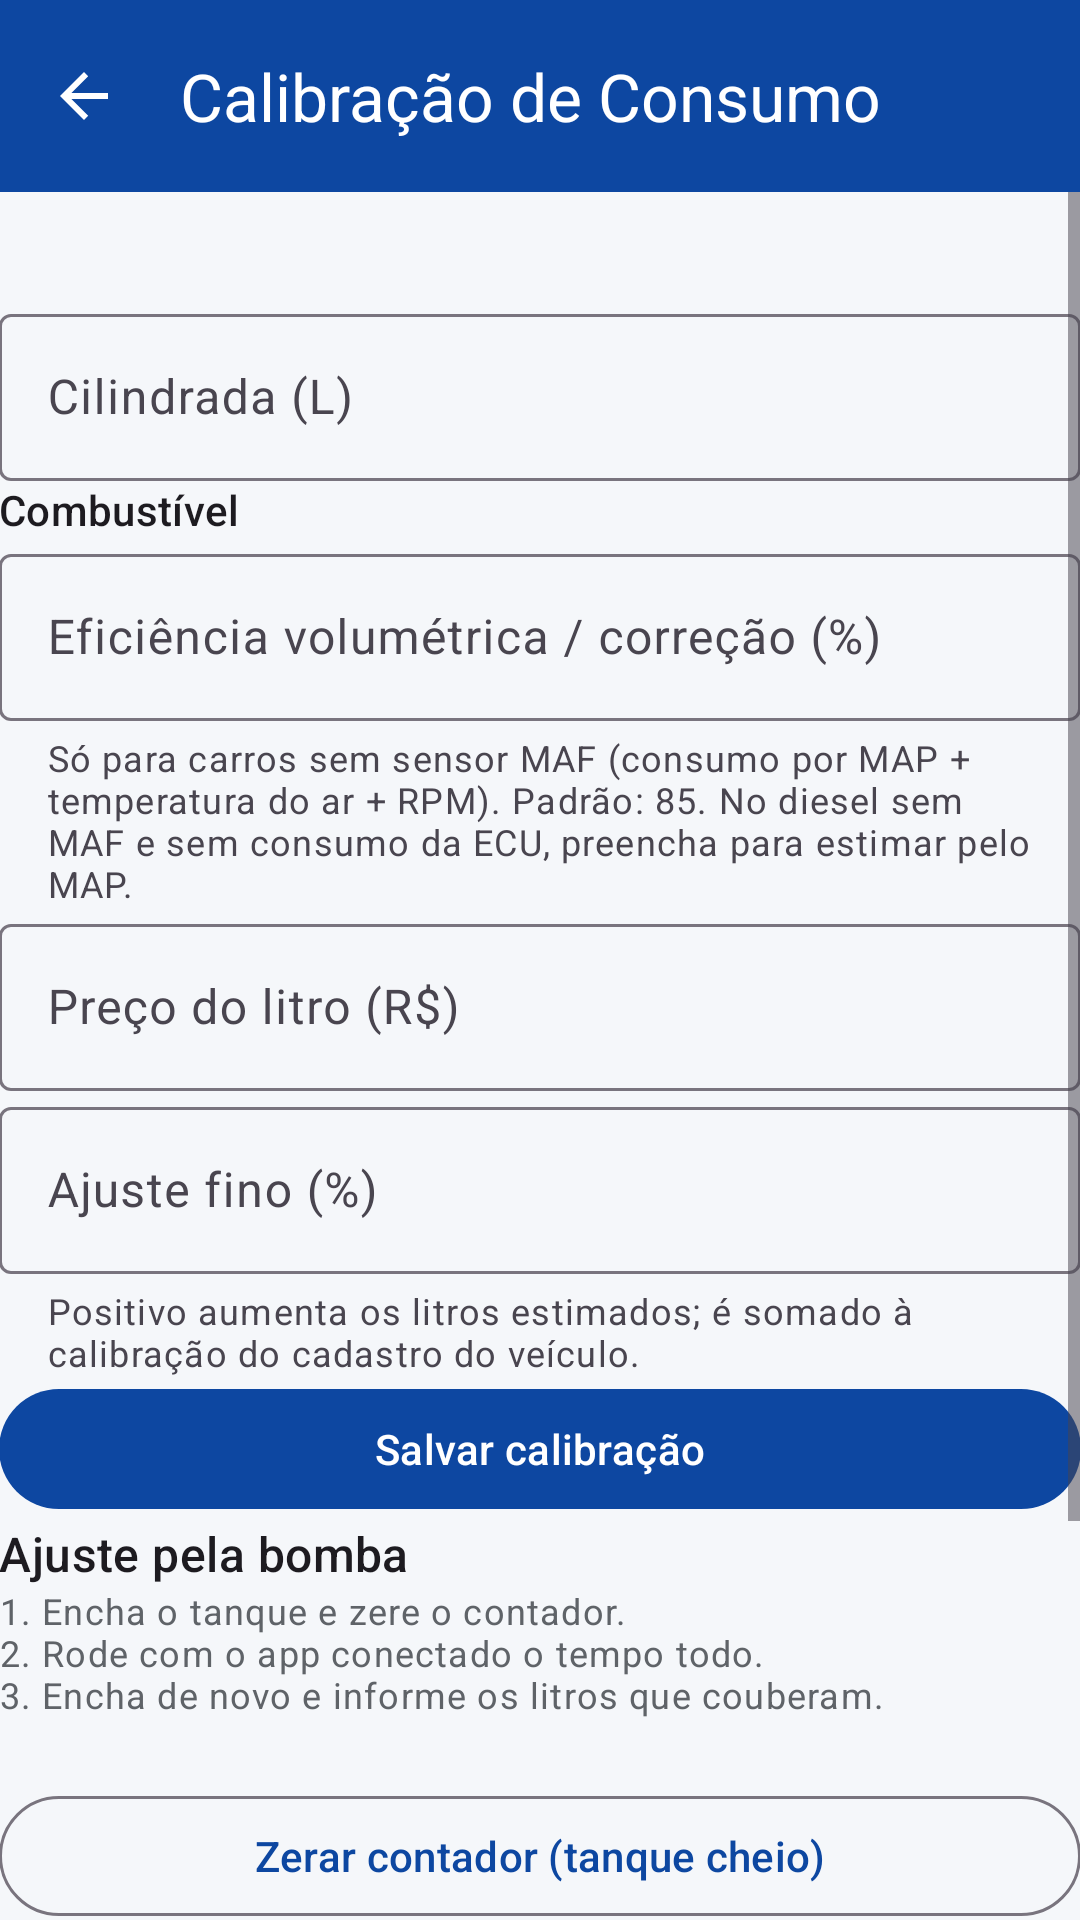

Layout XML and referenced resources for this Android screen:
<!-- AndroidManifest.xml: application theme Theme.CharruaMotors -->
<!-- res/layout/activity_calibracao_consumo.xml -->
<?xml version="1.0" encoding="utf-8"?>
<LinearLayout xmlns:android="http://schemas.android.com/apk/res/android"
    xmlns:app="http://schemas.android.com/apk/res-auto"
    xmlns:tools="http://schemas.android.com/tools"
    android:layout_width="match_parent"
    android:layout_height="match_parent"
    android:background="?android:colorBackground"
    android:orientation="vertical"
    tools:context=".ui.desempenho.CalibracaoConsumoActivity">

    <com.google.android.material.appbar.AppBarLayout
        android:id="@+id/appbar"
        android:layout_width="match_parent"
        android:layout_height="wrap_content"
        android:background="?attr/colorPrimary">

        <com.google.android.material.appbar.MaterialToolbar
            android:id="@+id/toolbar"
            style="@style/Widget.CharruaMotors.Toolbar"
            android:layout_width="match_parent"
            android:layout_height="?attr/actionBarSize"
            android:theme="@style/ThemeOverlay.Material3.Dark.ActionBar"
            app:navigationContentDescription="@string/voltar"
            app:navigationIcon="?attr/homeAsUpIndicator"
            app:title="@string/calibracao_titulo" />
    </com.google.android.material.appbar.AppBarLayout>

    <ScrollView
        android:id="@+id/conteudo"
        android:layout_width="match_parent"
        android:layout_height="0dp"
        android:layout_weight="1"
        android:clipToPadding="false">

        <LinearLayout
            android:layout_width="match_parent"
            android:layout_height="wrap_content"
            android:focusableInTouchMode="true"
            android:orientation="vertical"
            android:padding="@dimen/margem_tela">

            <TextView
                android:id="@+id/texto_veiculo"
                android:layout_width="match_parent"
                android:layout_height="wrap_content"
                android:textAppearance="?attr/textAppearanceTitleSmall" />

            <TextView
                android:id="@+id/texto_cadastro"
                android:layout_width="match_parent"
                android:layout_height="wrap_content"
                android:textAppearance="?attr/textAppearanceBodySmall"
                android:textColor="@color/texto_secundario" />

            <com.google.android.material.textfield.TextInputLayout
                style="@style/Widget.CharruaMotors.TextInput"
                android:layout_width="match_parent"
                android:layout_height="wrap_content"
                android:hint="@string/calibracao_cilindrada">

                <com.google.android.material.textfield.TextInputEditText
                    android:id="@+id/campo_cilindrada"
                    android:layout_width="match_parent"
                    android:layout_height="wrap_content"
                    android:inputType="numberDecimal" />
            </com.google.android.material.textfield.TextInputLayout>

            <TextView
                android:layout_width="match_parent"
                android:layout_height="wrap_content"
                android:layout_marginTop="@dimen/espaco_medio"
                android:text="@string/calibracao_combustivel"
                android:textAppearance="?attr/textAppearanceTitleSmall" />

            <RadioGroup
                android:id="@+id/grupo_combustivel"
                android:layout_width="match_parent"
                android:layout_height="wrap_content" />

            <com.google.android.material.textfield.TextInputLayout
                style="@style/Widget.CharruaMotors.TextInput"
                android:layout_width="match_parent"
                android:layout_height="wrap_content"
                android:hint="@string/calibracao_eficiencia"
                app:helperText="@string/calibracao_eficiencia_ajuda">

                <com.google.android.material.textfield.TextInputEditText
                    android:id="@+id/campo_eficiencia"
                    android:layout_width="match_parent"
                    android:layout_height="wrap_content"
                    android:inputType="numberDecimal" />
            </com.google.android.material.textfield.TextInputLayout>

            <com.google.android.material.textfield.TextInputLayout
                style="@style/Widget.CharruaMotors.TextInput"
                android:layout_width="match_parent"
                android:layout_height="wrap_content"
                android:hint="@string/calibracao_preco">

                <com.google.android.material.textfield.TextInputEditText
                    android:id="@+id/campo_preco"
                    android:layout_width="match_parent"
                    android:layout_height="wrap_content"
                    android:inputType="numberDecimal" />
            </com.google.android.material.textfield.TextInputLayout>

            <com.google.android.material.textfield.TextInputLayout
                style="@style/Widget.CharruaMotors.TextInput"
                android:layout_width="match_parent"
                android:layout_height="wrap_content"
                android:hint="@string/calibracao_ajuste"
                app:helperText="@string/calibracao_ajuste_ajuda">

                <com.google.android.material.textfield.TextInputEditText
                    android:id="@+id/campo_ajuste"
                    android:layout_width="match_parent"
                    android:layout_height="wrap_content"
                    android:inputType="numberDecimal|numberSigned" />
            </com.google.android.material.textfield.TextInputLayout>

            <com.google.android.material.button.MaterialButton
                android:id="@+id/botao_salvar"
                android:layout_width="match_parent"
                android:layout_height="wrap_content"
                android:layout_marginTop="@dimen/espaco_medio"
                android:text="@string/calibracao_salvar" />

            <TextView
                android:layout_width="match_parent"
                android:layout_height="wrap_content"
                android:layout_marginTop="@dimen/espaco_grande"
                android:text="@string/calibracao_bomba_titulo"
                android:textAppearance="?attr/textAppearanceTitleMedium" />

            <TextView
                android:layout_width="match_parent"
                android:layout_height="wrap_content"
                android:layout_marginTop="@dimen/espaco_minimo"
                android:text="@string/calibracao_bomba_passos"
                android:textAppearance="?attr/textAppearanceBodySmall"
                android:textColor="@color/texto_secundario" />

            <TextView
                android:id="@+id/texto_contador"
                android:layout_width="match_parent"
                android:layout_height="wrap_content"
                android:layout_marginTop="@dimen/espaco_pequeno"
                android:textAppearance="?attr/textAppearanceBodyLarge" />

            <com.google.android.material.button.MaterialButton
                android:id="@+id/botao_zerar_contador"
                style="@style/Widget.Material3.Button.OutlinedButton"
                android:layout_width="match_parent"
                android:layout_height="wrap_content"
                android:text="@string/calibracao_zerar_contador" />

            <com.google.android.material.textfield.TextInputLayout
                style="@style/Widget.CharruaMotors.TextInput"
                android:layout_width="match_parent"
                android:layout_height="wrap_content"
                android:hint="@string/calibracao_litros_bomba">

                <com.google.android.material.textfield.TextInputEditText
                    android:id="@+id/campo_litros_bomba"
                    android:layout_width="match_parent"
                    android:layout_height="wrap_content"
                    android:inputType="numberDecimal" />
            </com.google.android.material.textfield.TextInputLayout>

            <com.google.android.material.textfield.TextInputLayout
                style="@style/Widget.CharruaMotors.TextInput"
                android:layout_width="match_parent"
                android:layout_height="wrap_content"
                android:hint="@string/calibracao_litros_app">

                <com.google.android.material.textfield.TextInputEditText
                    android:id="@+id/campo_litros_app"
                    android:layout_width="match_parent"
                    android:layout_height="wrap_content"
                    android:inputType="numberDecimal" />
            </com.google.android.material.textfield.TextInputLayout>

            <com.google.android.material.button.MaterialButton
                android:id="@+id/botao_aplicar_ajuste"
                android:layout_width="match_parent"
                android:layout_height="wrap_content"
                android:layout_marginTop="@dimen/espaco_pequeno"
                android:text="@string/calibracao_aplicar" />
        </LinearLayout>
    </ScrollView>
</LinearLayout>
<!-- resources referenced by this layout -->
<resources>
  <color name="texto_secundario">#5F6368</color>
  <string name="calibracao_ajuste">Ajuste fino (%)</string>
  <string name="calibracao_ajuste_ajuda">Positivo aumenta os litros estimados; é somado à calibração do cadastro do veículo.</string>
  <string name="calibracao_aplicar">Calcular e aplicar ajuste</string>
  <string name="calibracao_bomba_passos">1. Encha o tanque e zere o contador.\n2. Rode com o app conectado o tempo todo.\n3. Encha de novo e informe os litros que couberam.</string>
  <string name="calibracao_bomba_titulo">Ajuste pela bomba</string>
  <string name="calibracao_cilindrada">Cilindrada (L)</string>
  <string name="calibracao_combustivel">Combustível</string>
  <string name="calibracao_eficiencia">Eficiência volumétrica / correção (%)</string>
  <string name="calibracao_eficiencia_ajuda">Só para carros sem sensor MAF (consumo por MAP + temperatura do ar + RPM). Padrão: 85. No diesel sem MAF e sem consumo da ECU, preencha para estimar pelo MAP.</string>
  <string name="calibracao_litros_app">Litros estimados pelo app</string>
  <string name="calibracao_litros_bomba">Litros abastecidos na bomba</string>
  <string name="calibracao_preco">Preço do litro (R$)</string>
  <string name="calibracao_salvar">Salvar calibração</string>
  <string name="calibracao_titulo">Calibração de Consumo</string>
  <string name="calibracao_zerar_contador">Zerar contador (tanque cheio)</string>
  <string name="voltar">Voltar</string>
  <style name="Widget.CharruaMotors.TextInput" parent="Widget.Material3.TextInputLayout.OutlinedBox">
          <item name="android:layout_marginTop">@dimen/espaco_pequeno</item>
      </style>
  <style name="Widget.CharruaMotors.Toolbar" parent="Widget.Material3.Toolbar">
          <item name="android:background">@color/azul_primario</item>
          <item name="titleTextColor">@color/branco</item>
          <item name="navigationIconTint">@color/branco</item>
      </style>
  <style name="Theme.CharruaMotors" parent="Theme.Material3.DayNight.NoActionBar">
          <item name="colorPrimary">@color/azul_primario</item>
          <item name="colorOnPrimary">@color/branco</item>
          <item name="colorPrimaryContainer">@color/azul_primario_escuro</item>
          <item name="colorSecondary">@color/laranja_destaque</item>
          <item name="colorOnSecondary">@color/branco</item>
          <item name="colorError">@color/erro</item>
          <item name="android:colorBackground">@color/fundo</item>
          <item name="android:statusBarColor">@color/azul_primario_escuro</item>
      </style>
  <color name="azul_primario">#0D47A1</color>
  <color name="branco">#FFFFFF</color>
  <color name="azul_primario_escuro">#002171</color>
  <color name="laranja_destaque">#FF6F00</color>
  <color name="erro">#B3261E</color>
  <color name="fundo">#F5F7FA</color>
</resources>
